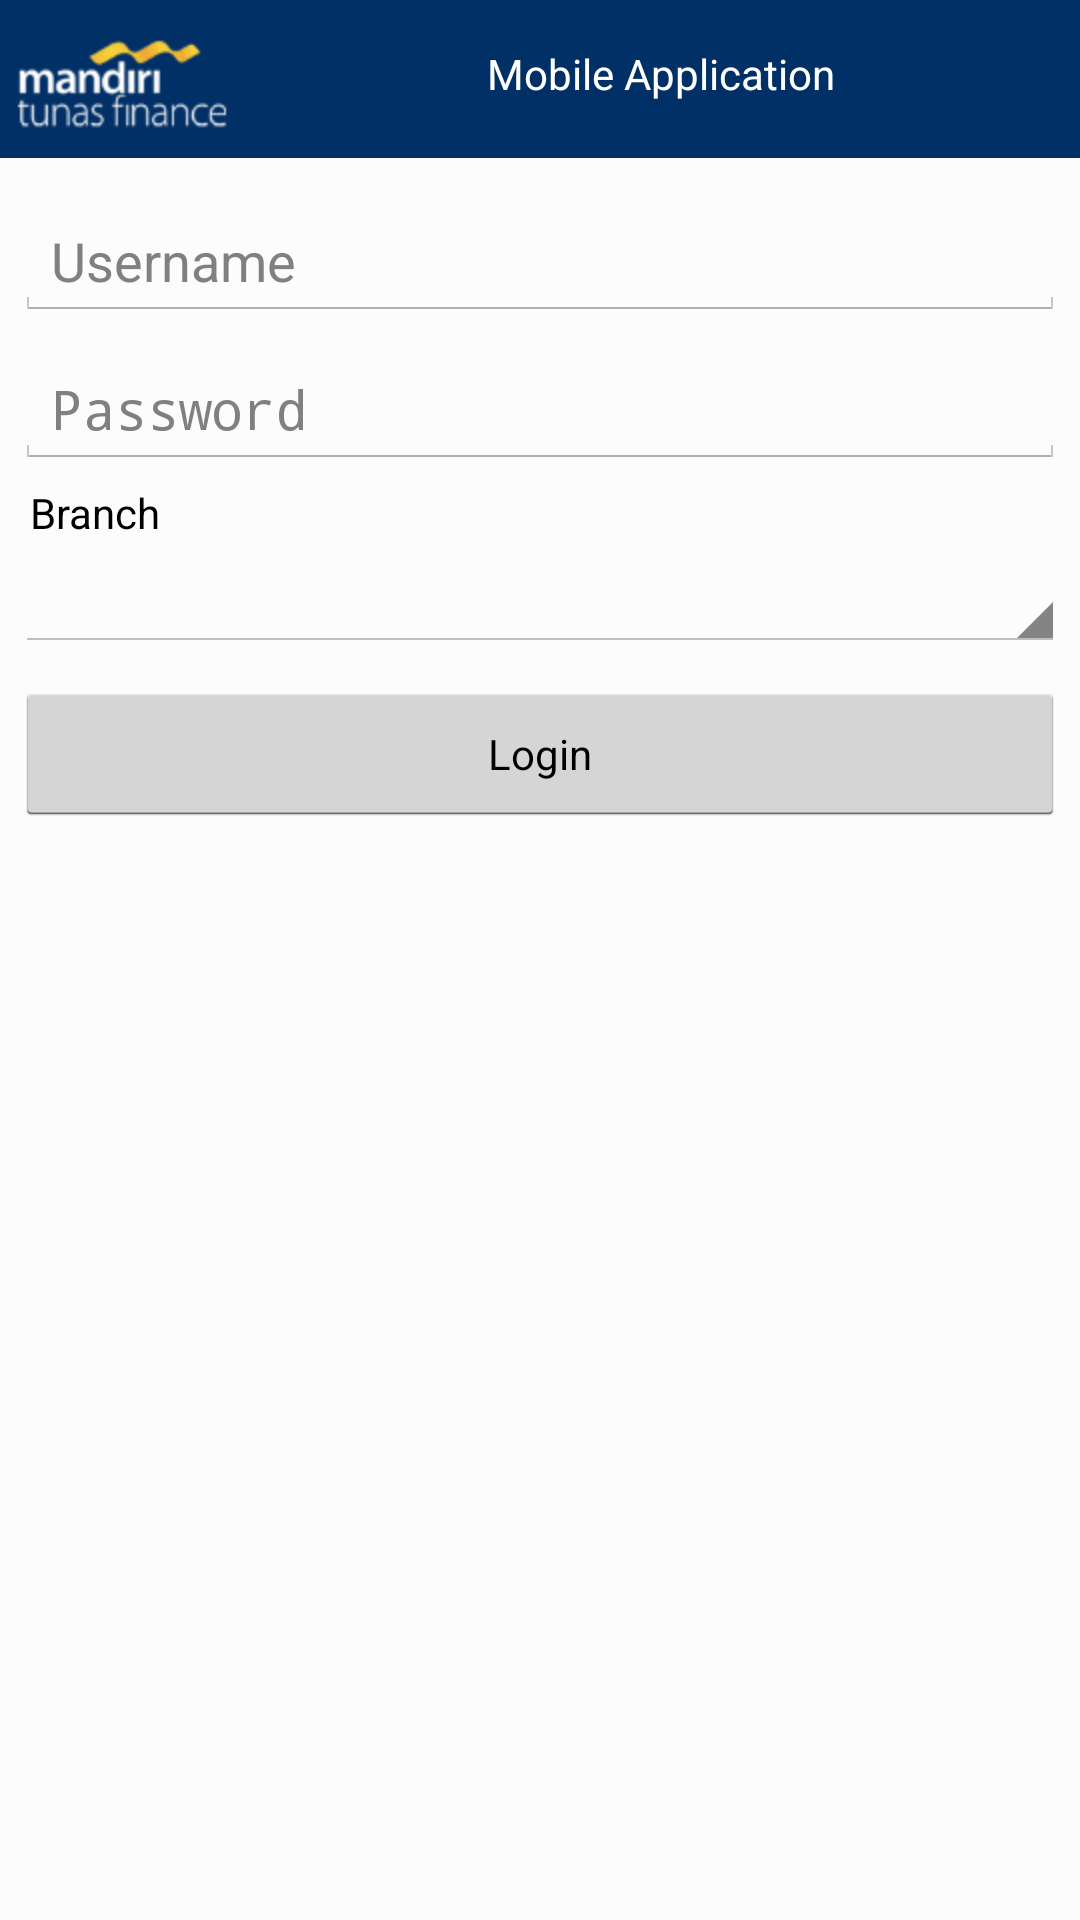

The Android layout XML behind this screen, and the referenced resources:
<!-- AndroidManifest.xml: application theme android:Theme.Holo.Light.NoActionBar -->
<!-- res/layout/login.xml -->
<?xml version="1.0" encoding="utf-8"?>
<ScrollView
  xmlns:android="http://schemas.android.com/apk/res/android"
  android:layout_width="fill_parent"
  android:layout_height="fill_parent"
    android:id="@+id/rootview"
  android:fillViewport="true">

  <RelativeLayout
      android:layout_width="fill_parent"
      android:layout_height="wrap_content"
      android:background="@color/all_background" >

      <LinearLayout
          android:id="@+id/header"
          android:layout_width="fill_parent"
          android:layout_height="wrap_content"
          android:background="@color/title_background"
          android:paddingBottom="5dip"
          android:paddingTop="5dip" >

          <ImageView
              android:layout_width="wrap_content"
              android:layout_height="wrap_content"
              android:paddingLeft="2dip"
              android:src="@drawable/logo" />

          <TextView
              style="@style/heading_text"
              android:layout_width="fill_parent"
              android:layout_height="wrap_content"
              android:gravity="center"
              android:paddingTop="10dip"
              android:text="@string/LoginActivityTitle" />
      </LinearLayout>

      

      <LinearLayout
          android:id="@+id/linearLayout1"
          android:layout_width="match_parent"
          android:layout_height="wrap_content"
          android:layout_below="@id/header"
          android:gravity="center_vertical"
          android:orientation="vertical"
          android:paddingBottom="10dip"
          android:paddingLeft="5dip"
          android:paddingRight="5dip"
          android:paddingTop="10dip" >

          

          <EditText
              android:id="@+id/username"
              android:layout_width="fill_parent"
              android:layout_height="wrap_content"
              android:layout_marginBottom="5dip"
              android:layout_marginTop="5dip"
              android:ems="10"
              android:hint="Username"
              android:singleLine="true" />
          

          <EditText
              android:id="@+id/password"
              android:layout_width="fill_parent"
              android:layout_height="wrap_content"
              android:layout_marginTop="5dip"
              android:hint="Password"
              android:password="true"
              android:singleLine="true" />
          

          <TextView
              android:id="@+id/tvBranch"
              android:layout_width="fill_parent"
              android:layout_height="wrap_content"
              android:layout_marginBottom="5dip"
              android:layout_marginTop="5dip"
              android:paddingLeft="5dip"
              android:text="@string/BranchSelect"
              android:textColor="@color/label_color" />

          <Spinner
              android:id="@+id/spBranch"
              android:layout_width="fill_parent"
              android:layout_height="wrap_content"
              android:prompt="@string/BranchSelect" />

          <Button
              android:id="@+id/btnLogin"
              style="?android:attr/buttonStyleSmall"
              android:layout_width="fill_parent"
              android:layout_height="wrap_content"
              android:layout_marginTop="10dip"
              android:text="@string/Login" />
      </LinearLayout>
      

  </RelativeLayout>

</ScrollView>
<!-- resources referenced by this layout -->
<resources>
  <color name="all_background">#FCFCFC</color>
  <color name="label_color">#000000</color>
  <color name="title_background">#003066</color>
  <!-- drawable logo: png bitmap (drawable-hdpi, 5301 bytes) -->
  <string name="BranchSelect">Branch</string>
  <string name="Login">Login</string>
  <string name="LoginActivityTitle">Mobile Application</string>
  <style name="heading_text">
  		<item name="android:textColor">#FFFFFF</item>
  		<item name="android:textSize">@dimen/text_size_medium</item>	
  	</style>
</resources>
